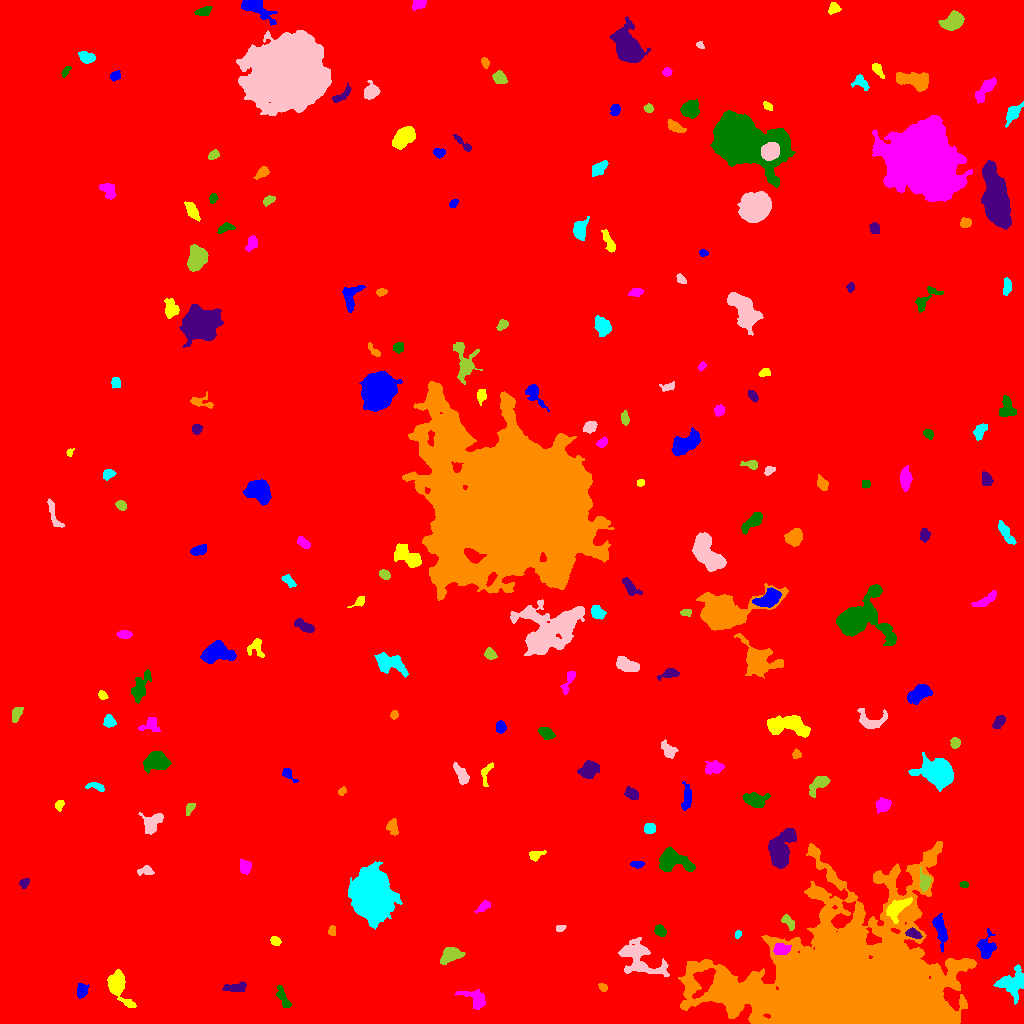

The table this chart was drawn from, first rows:
ID, X, Y, A, B, theta, total_flux, mu_max, mu_median, mu_mean, R_fwhm, R_e, R10, R90, x_start, x_end, y_start, y_end, area, greylevel
0, 520.6, 504.4, 298.4, 291.7, 0.8571, 2708609, 19.0, 2.0, 2.926, 63.77, 250.2, 93.89, 409.8, 0, 1023, 0, 1023, 925608, 2.926
1, 81.89, 33.05, 3.21, 2.464, 1.25, 486.0, 8.0, 3.0, 3.284, 4.618, 3.568, 1.382, 5.557, 77, 89, 25, 40, 148, 11.28
2, 117.8, 38.23, 8.047, 3.951, -1.133, 3625, 25.0, 5.0, 7.729, 5.89, 5.585, 2.185, 9.739, 107, 136, 16, 54, 469, 14.73
3, 475.2, 24.22, 7.261, 3.992, -0.565, 947.0, 8.0, 3.0, 3.221, 6.077, 5.293, 1.954, 8.33, 455, 485, 14, 34, 294, 11.22
4, 283, 25.92, 6.688, 2.089, -1.119, 511.0, 5.0, 3.0, 2.839, 6.103, 4.514, 1.784, 6.676, 276, 291, 16, 38, 180, 11.84
5, 236.1, 35.9, 5.593, 2.229, 0.09051, 308.0, 4.0, 2.0, 1.674, 5.642, 4.184, 1.596, 6.555, 222, 246, 32, 42, 184, 9.674
6, 602.8, 36.24, 2.42, 1.821, -0.7188, 302.0, 7.0, 5.0, 4.441, 3.7, 2.706, 1.128, 4.146, 598, 607, 32, 40, 68, 10.44
7, 1012, 40.63, 7.076, 6.193, 0.3413, 1938, 10.0, 3.0, 3.8, 7.858, 6.817, 2.646, 10.76, 993, 1023, 19, 59, 510, 12.8
8, 638.9, 65.23, 12.32, 7.146, -0.6155, 3406, 14.0, 3.0, 4.164, 7.114, 8.058, 2.985, 13.92, 618, 669, 47, 86, 818, 11.16
9, 450.3, 68.4, 5.523, 3.254, 0.3558, 1196, 10.0, 4.0, 4.196, 6.433, 5.14, 2.034, 7.899, 440, 465, 59, 76, 285, 12.2
10, 716.5, 79.62, 3.525, 2.166, -1.198, 478.0, 8.0, 4.0, 4.121, 4.406, 3.432, 1.382, 5.382, 712, 722, 73, 88, 116, 11.12
11, 986.3, 75.91, 5.669, 4.079, 1.521, 1240, 9.0, 4.0, 4.106, 6.531, 5.412, 2.185, 8.425, 976, 996, 65, 95, 302, 14.11
12, 275.2, 82.47, 2.659, 2.06, -0.6435, 371.0, 7.0, 4.0, 4.122, 3.989, 3.038, 1.262, 4.652, 270, 281, 78, 87, 90, 11.12
13, 781.1, 74.24, 3.709, 2.717, 0.02595, 877.0, 10.0, 5.0, 4.927, 5.614, 4.068, 1.596, 6.333, 773, 791, 69, 80, 178, 19.93
14, 659.9, 92.68, 2.834, 2.28, -0.8205, 492.0, 9.0, 4.0, 4.066, 3.949, 3.241, 1.262, 5.14, 654, 666, 87, 99, 121, 14.07
15, 913.3, 89.62, 3.825, 2.064, -0.3375, 564.0, 9.0, 4.0, 4.372, 4.297, 3.568, 1.382, 5.528, 905, 922, 85, 96, 129, 18.37
16, 332, 92.74, 2.373, 1.714, -1.464, 227.0, 7.0, 3.0, 3.068, 3.038, 2.523, 0.9772, 4.029, 328, 335, 88, 98, 74, 11.07
17, 738, 89.06, 2.098, 1.474, 1.081, 206.0, 7.0, 4.0, 4.039, 2.985, 2.257, 0.7979, 3.478, 735, 741, 85, 93, 51, 12.04
18, 560.1, 95.05, 2.169, 1.457, 0.3945, 174.0, 7.0, 2.0, 2.762, 2.646, 2.185, 0.7979, 3.656, 556, 566, 92, 98, 63, 10.76
19, 787.7, 102.2, 4.29, 1.988, -0.8896, 330.0, 6.0, 2.0, 2.444, 4.334, 3.432, 1.262, 5.47, 781, 794, 93, 109, 135, 13.44
20, 193.2, 108.3, 2.629, 2.17, -0.6703, 337.0, 8.0, 3.0, 3.585, 3.613, 2.932, 1.128, 4.72, 188, 199, 103, 114, 94, 10.59
21, 940.1, 94.3, 8.335, 2.538, -1.349, 1101, 8.0, 3.0, 3.695, 6.817, 5.47, 2.185, 8.425, 932, 947, 71, 110, 298, 12.69
22, 896.4, 114.9, 6.86, 3.363, 0.6798, 1723, 14.0, 4.0, 5.253, 5.499, 5.262, 2.034, 8.667, 886, 912, 100, 126, 328, 22.25
23, 483.4, 117, 3.833, 1.856, 0.6971, 451.0, 7.0, 4.0, 3.855, 4.37, 3.29, 1.382, 5.232, 474, 490, 110, 123, 117, 10.85
24, 964.2, 139, 2.063, 1.437, -0.03951, 146.0, 6.0, 3.0, 2.607, 3.038, 2.185, 0.7979, 3.432, 959, 968, 136, 142, 56, 10.61
25, 24.35, 140.7, 2.691, 1.937, 0.751, 335.0, 8.0, 4.0, 3.895, 3.785, 2.877, 1.128, 4.514, 19, 29, 135, 145, 86, 10.9
26, 852.9, 31.05, 46.63, 29.7, 0.02743, 484189, 240.0, 10.0, 21.27, 10.82, 31.57, 9.918, 64.07, 678, 976, 0, 182, 22765, 27.27
27, 371, 127.3, 10.17, 8.243, -1.421, 58267, 99.0, 16.0, 27.34, 11.78, 10.66, 4.406, 19.6, 348, 402, 94, 162, 2131, 33.34
28, 145.5, 152.8, 4.003, 2.235, 0.1156, 365.0, 6.0, 3.0, 2.944, 5.015, 3.613, 1.382, 5.499, 137, 154, 148, 158, 124, 9.944
29, 925, 141.5, 4.274, 2.529, -1.514, 603.0, 9.0, 3.0, 3.466, 4.184, 3.785, 1.493, 6.129, 919, 931, 132, 156, 174, 16.47
30, 479, 157.9, 7.725, 2.896, 0.3945, 1281, 8.0, 4.0, 3.779, 7.674, 5.809, 2.257, 8.813, 466, 495, 150, 167, 339, 11.78
31, 637.1, 159, 3.032, 1.523, -0.008365, 242.0, 8.0, 3.0, 2.719, 2.394, 2.706, 0.9772, 4.334, 630, 644, 155, 162, 89, 10.72
32, 534.8, 168.1, 4.063, 2.22, 0.3018, 233.0, 6.0, 1.0, 1.894, 3.241, 2.932, 1.128, 5.171, 529, 546, 162, 173, 123, 9.894
33, 244.6, 156.6, 2.85, 2.517, -1.167, 481.0, 8.0, 3.0, 3.144, 4.222, 3.338, 1.382, 5.412, 240, 251, 149, 165, 153, 12.14
34, 673, 162.9, 8.859, 5.04, -0.2354, 2886, 11.0, 5.0, 5.374, 9.115, 7.421, 2.985, 11.31, 659, 695, 152, 177, 537, 12.37
35, 781, 174, 10.58, 5.062, 1.211, 4457, 14.0, 5.5, 6.19, 9.805, 7.919, 3.192, 12.73, 768, 796, 155, 195, 720, 13.19
36, 392.5, 196.5, 3.869, 2.556, -1.375, 508.0, 7.0, 3.0, 3.32, 4.687, 3.989, 1.493, 6.103, 386, 398, 188, 205, 153, 10.32
37, 649.6, 194.9, 2.668, 2.336, 0.1132, 635.0, 11.0, 5.0, 5.381, 4.26, 3.241, 1.382, 4.983, 644, 655, 190, 200, 118, 13.38
38, 151.1, 199.2, 5.701, 4.088, 0.9134, 1019, 9.0, 3.0, 3.363, 4.72, 4.951, 1.871, 8.444, 138, 163, 189, 211, 303, 12.36
39, 189.6, 215.1, 3.277, 1.698, 1.067, 195.0, 5.0, 2.0, 2.097, 3.29, 2.932, 1.128, 4.583, 186, 195, 208, 220, 93, 10.1
40, 20.09, 211.7, 3.182, 2.961, -0.6556, 614.0, 10.0, 3.0, 4.121, 3.868, 3.478, 1.382, 5.917, 14, 29, 202, 217, 149, 12.12
41, 687, 224.7, 5.932, 1.94, 1.436, 696.0, 8.0, 3.0, 3.346, 5.557, 4.107, 1.693, 6.457, 681, 691, 213, 242, 208, 11.35
42, 59.12, 218.3, 2.642, 1.952, 1.236, 289.0, 6.0, 3.0, 3.44, 4.222, 2.877, 1.128, 4.442, 55, 64, 212, 223, 84, 10.44
43, 883.1, 218.3, 3.489, 3.116, 0.9253, 747.0, 8.0, 4.0, 3.995, 5.585, 4.184, 1.693, 6.531, 876, 891, 210, 226, 187, 11.99
44, 755, 223.3, 5.404, 3.343, -0.1615, 1560, 12.0, 4.0, 5.217, 6.283, 5.109, 2.034, 8.311, 742, 770, 216, 231, 299, 12.22
45, 631.4, 229.6, 3.17, 2.402, -0.5441, 497.0, 8.0, 3.0, 3.358, 4.37, 3.432, 1.382, 5.67, 624, 638, 224, 237, 148, 11.36
46, 341.6, 232.2, 2.205, 1.575, 0.7403, 155.0, 6.0, 2.0, 2.46, 3.09, 2.326, 0.7979, 3.656, 338, 346, 228, 237, 63, 10.46
47, 96.47, 236.8, 4.895, 1.775, -0.2175, 206.0, 4.0, 2.0, 1.731, 4.549, 3.141, 1.262, 5.078, 85, 104, 232, 241, 119, 9.731
48, 461.1, 249.1, 5.771, 2.419, -1.039, 686.0, 6.0, 3.0, 3.314, 6.628, 4.687, 1.871, 7.159, 453, 469, 239, 261, 207, 10.31
49, 819, 240.1, 5.924, 2.81, 0.7921, 976.0, 12.0, 3.0, 3.92, 4.514, 4.406, 1.693, 7.356, 809, 830, 226, 247, 249, 11.92
50, 8.318, 261.4, 9.507, 6.883, -1.564, 19721, 63.0, 8.0, 15.09, 8.311, 8.425, 3.192, 15.05, 0, 37, 234, 285, 1307, 22.09
51, 287.4, 249.9, 3.641, 2.042, -0.7617, 365.0, 10.0, 2.0, 3.174, 3.338, 2.932, 1.128, 4.787, 282, 298, 241, 255, 115, 11.17
52, 485.8, 249.8, 6.647, 2.49, 1.343, 332.0, 5.0, 2.0, 2.322, 4.222, 3.785, 1.493, 5.809, 481, 493, 237, 261, 143, 10.32
53, 715.5, 256.2, 3.234, 2.616, 0.09348, 533.0, 8.0, 2.0, 2.526, 4.583, 3.523, 1.382, 5.698, 705, 724, 249, 263, 211, 11.53
54, 156.8, 261.9, 5.666, 4.15, 0.1389, 3341, 20.0, 7.0, 7.955, 6.794, 5.997, 2.394, 9.624, 143, 171, 250, 272, 420, 14.95
55, 588.6, 253.9, 4.325, 3.455, 0.6566, 1604, 15.0, 5.0, 5.512, 5.109, 4.82, 1.871, 7.777, 577, 599, 245, 263, 291, 13.51
56, 796.8, 269.7, 2.133, 1.997, -0.7815, 186.0, 6.0, 2.0, 2.447, 3.192, 2.523, 0.9772, 4.068, 792, 801, 265, 275, 76, 10.45
57, 938.7, 250.6, 6.95, 5.693, -0.2818, 10643, 43.0, 7.0, 12.32, 7.756, 7.203, 2.877, 12.45, 908, 953, 232, 271, 864, 19.32
58, 669.2, 272.5, 4.475, 3.105, -0.8749, 363.0, 5.0, 2.0, 1.952, 4.068, 4.029, 1.596, 6.699, 661, 678, 265, 284, 186, 9.952
59, 955, 280.5, 2.508, 2.247, -1.526, 353.0, 7.0, 3.5, 3.461, 4.029, 3.09, 1.262, 4.754, 950, 960, 275, 286, 102, 13.46
... 155 more rows
